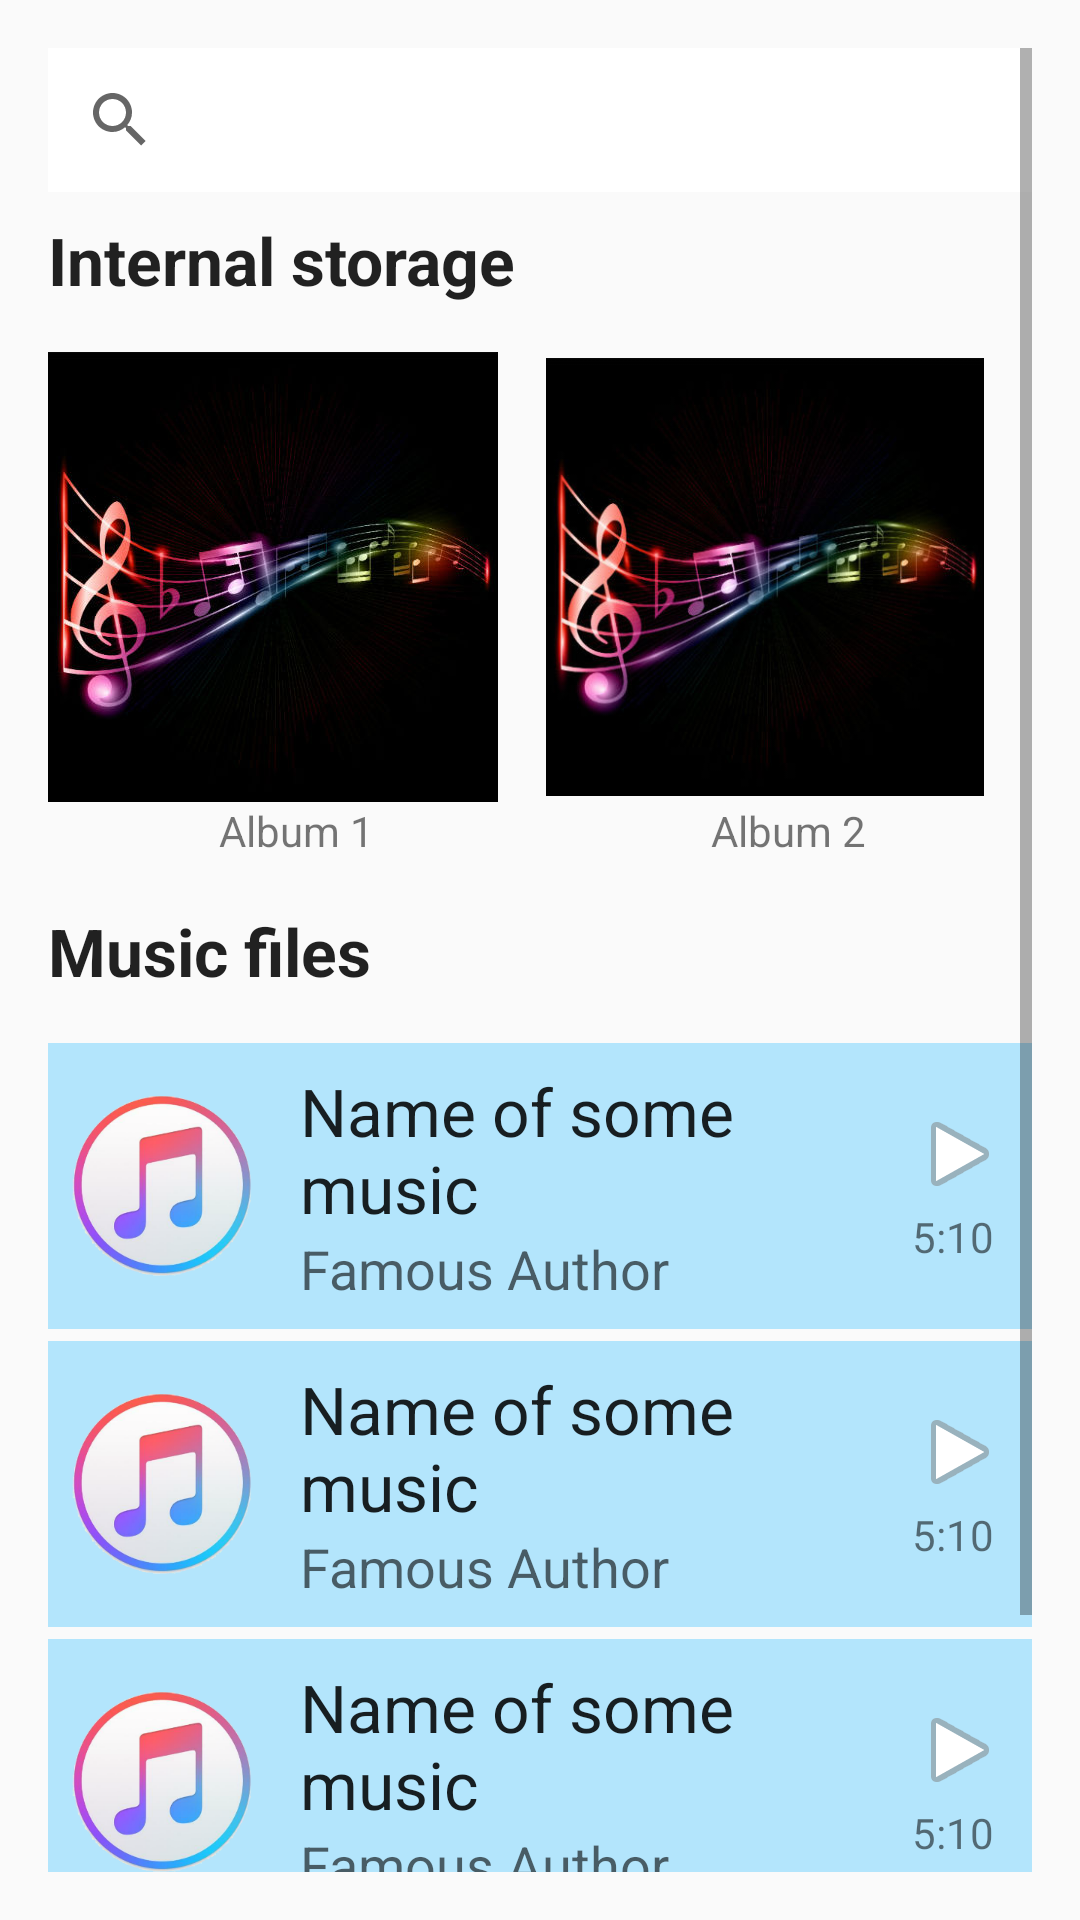

Layout XML and referenced resources for this Android screen:
<!-- AndroidManifest.xml: application theme AppTheme -->
<!-- res/layout/activity_library.xml -->
<?xml version="1.0" encoding="utf-8"?>

<ScrollView xmlns:android="http://schemas.android.com/apk/res/android"
    xmlns:tools="http://schemas.android.com/tools"
    android:layout_width="match_parent"
    android:layout_height="match_parent"
    android:paddingBottom="@dimen/activity_vertical_margin"
    android:paddingLeft="@dimen/activity_horizontal_margin"
    android:paddingRight="@dimen/activity_horizontal_margin"
    android:paddingTop="@dimen/activity_vertical_margin"
    tools:context="udacity.android.basics.com.musicalstructure.MainActivity">

    <LinearLayout
        android:layout_width="match_parent"
        android:layout_height="wrap_content"
        android:orientation="vertical">

        <SearchView
            android:layout_width="match_parent"
            android:layout_height="wrap_content"
            android:layout_marginBottom="@dimen/main_player_padding"
            android:background="@android:color/white" />

        <TextView
            style="@style/main_label"
            android:text="@string/library_album_label" />

        <LinearLayout
            android:layout_width="match_parent"
            android:layout_height="wrap_content"
            android:orientation="horizontal">

            <LinearLayout
                android:id="@+id/album1"
                style="@style/album_layout">

                <ImageView
                    android:layout_width="wrap_content"
                    android:layout_height="wrap_content"
                    android:paddingRight="@dimen/activity_horizontal_margin"
                    android:src="@drawable/album_placeholder" />

                <TextView
                    android:layout_width="wrap_content"
                    android:layout_height="wrap_content"
                    android:text="@string/main_album_1" />
            </LinearLayout>


            <LinearLayout
                android:id="@+id/album2"
                style="@style/album_layout">

                <ImageView
                    android:layout_width="wrap_content"
                    android:layout_height="wrap_content"
                    android:paddingRight="@dimen/activity_horizontal_margin"
                    android:src="@drawable/album_placeholder" />

                <TextView
                    android:layout_width="wrap_content"
                    android:layout_height="wrap_content"
                    android:text="@string/main_album_2" />
            </LinearLayout>
        </LinearLayout>

        <TextView
            style="@style/main_label"
            android:text="@string/library_file_label" />

        <FrameLayout
            android:id="@+id/file1"
            android:layout_width="match_parent"
            android:layout_height="wrap_content">

            <include layout="@layout/activity_main_player" />
        </FrameLayout>

        <FrameLayout
            android:id="@+id/file2"
            android:layout_width="match_parent"
            android:layout_height="wrap_content">

            <include layout="@layout/activity_main_player" />
        </FrameLayout>

        <FrameLayout
            android:id="@+id/file3"
            android:layout_width="match_parent"
            android:layout_height="wrap_content">

            <include layout="@layout/activity_main_player" />
        </FrameLayout>

        <FrameLayout
            android:id="@+id/file4"
            android:layout_width="match_parent"
            android:layout_height="wrap_content">

            <include layout="@layout/activity_main_player" />
        </FrameLayout>
    </LinearLayout>
</ScrollView>
<!-- res/layout/activity_main_player.xml (included above) -->
<?xml version="1.0" encoding="utf-8"?>

<LinearLayout xmlns:android="http://schemas.android.com/apk/res/android"
    style="@style/main_player_layout">

    <ImageView
        android:layout_width="wrap_content"
        android:layout_height="wrap_content"
        android:paddingRight="@dimen/activity_horizontal_margin"
        android:src="@drawable/music_placeholder" />

    <LinearLayout
        android:layout_width="0dp"
        android:layout_height="wrap_content"
        android:layout_weight="1"
        android:orientation="vertical">

        <TextView
            android:layout_width="wrap_content"
            android:layout_height="wrap_content"
            android:text="@string/main_music_title"
            android:textAppearance="?android:textAppearanceLarge" />

        <TextView
            android:layout_width="wrap_content"
            android:layout_height="wrap_content"
            android:text="@string/main_music_author"
            android:textAppearance="?android:textAppearanceMedium" />
    </LinearLayout>

    <LinearLayout
        android:layout_width="wrap_content"
        android:layout_height="wrap_content"
        android:orientation="vertical">

        <ImageView
            android:layout_width="wrap_content"
            android:layout_height="wrap_content"
            android:src="@android:drawable/ic_media_play" />

        <TextView
            android:layout_width="wrap_content"
            android:layout_height="wrap_content"
            android:paddingTop="2dp"
            android:text="5:10" />
    </LinearLayout>
</LinearLayout>
<!-- resources referenced by this layout -->
<resources>
  <dimen name="activity_horizontal_margin">16dp</dimen>
  <dimen name="activity_vertical_margin">16dp</dimen>
  <dimen name="main_player_padding">8dp</dimen>
  <!-- drawable album_placeholder: jpg bitmap (drawable-hdpi, 8593 bytes) -->
  <!-- drawable music_placeholder: png bitmap (drawable-hdpi, 12862 bytes) -->
  <string name="library_album_label">Internal storage</string>
  <string name="library_file_label">Music files</string>
  <string name="main_album_1">Album 1</string>
  <string name="main_album_2">Album 2</string>
  <string name="main_music_author">Famous Author</string>
  <string name="main_music_title">Name of some music</string>
  <style name="album_layout">
          <item name="android:layout_width">wrap_content</item>
          <item name="android:layout_height">wrap_content</item>
          <item name="android:paddingBottom">@dimen/activity_vertical_margin</item>
          <item name="android:gravity">center_horizontal</item>
          <item name="android:orientation">vertical</item>
      </style>
  <style name="main_label">
          <item name="android:layout_width">wrap_content</item>
          <item name="android:layout_height">wrap_content</item>
          <item name="android:paddingBottom">@dimen/activity_vertical_margin</item>
          <item name="android:textAppearance">?android:textAppearanceLarge</item>
          <item name="android:textStyle">bold</item>
      </style>
  <style name="main_player_layout">
          <item name="android:layout_width">match_parent</item>
          <item name="android:layout_height">wrap_content</item>
          <item name="android:layout_marginBottom">@dimen/main_player_margin</item>
          <item name="android:background">@color/mainPlayerBackground</item>
          <item name="android:gravity">center_vertical</item>
          <item name="android:orientation">horizontal</item>
          <item name="android:padding">@dimen/main_player_padding</item>
      </style>
  <style name="AppTheme" parent="Theme.AppCompat.Light.DarkActionBar">
          
          <item name="colorPrimary">@color/colorPrimary</item>
          <item name="colorPrimaryDark">@color/colorPrimaryDark</item>
          <item name="colorAccent">@color/colorAccent</item>
      </style>
  <dimen name="main_player_margin">4dp</dimen>
  <color name="mainPlayerBackground">#B3E5FC</color>
  <color name="colorPrimary">#3F51B5</color>
  <color name="colorPrimaryDark">#303F9F</color>
  <color name="colorAccent">#FF4081</color>
</resources>
